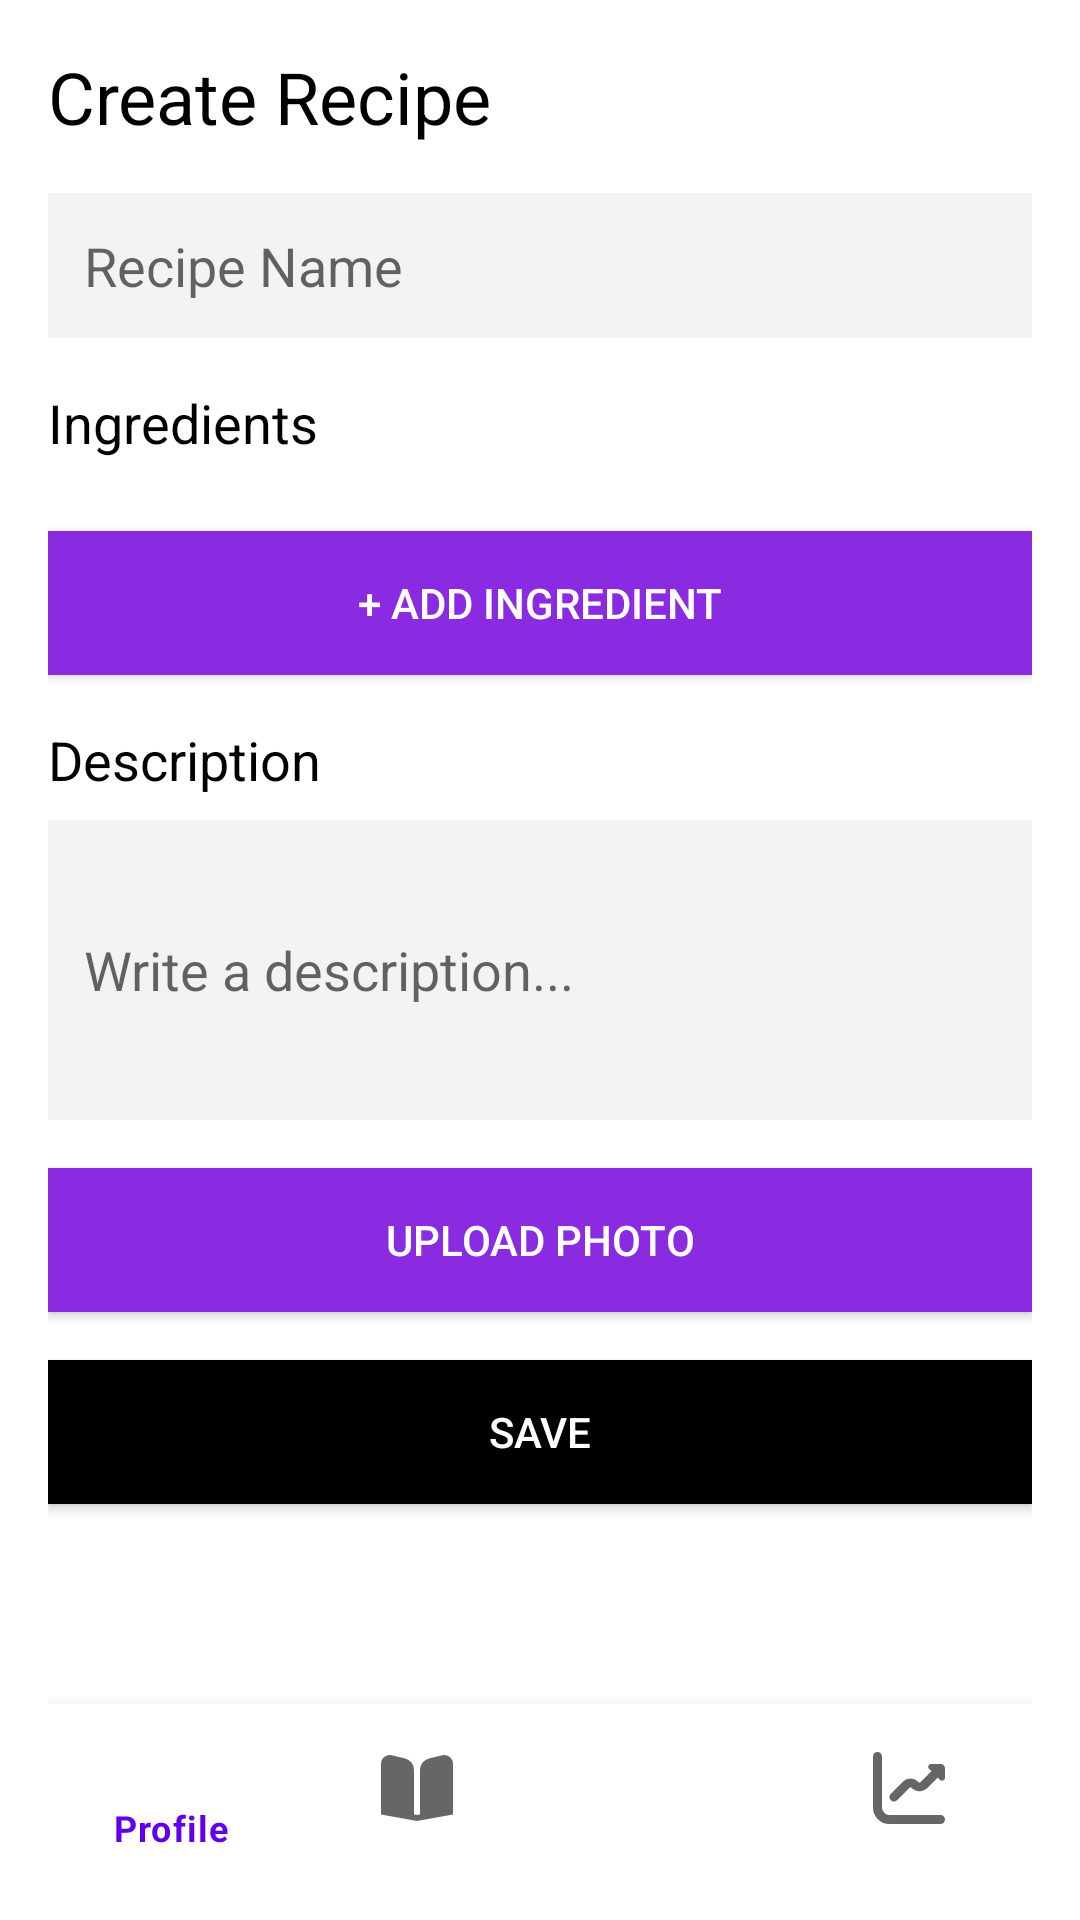

Reconstruct the res/layout file that produces this screen, plus the resources it refers to.
<!-- AndroidManifest.xml: fallback theme Theme.MaterialComponents.DayNight.NoActionBar -->
<!-- res/layout/activity_recipe.xml -->
<?xml version="1.0" encoding="utf-8"?>
<androidx.constraintlayout.widget.ConstraintLayout xmlns:android="http://schemas.android.com/apk/res/android"
    xmlns:app="http://schemas.android.com/apk/res-auto"
    android:layout_width="match_parent"
    android:layout_height="match_parent"
    android:background="@android:color/white"
    android:padding="16dp">

    <TextView
        android:id="@+id/create_recipe_header"
        android:layout_width="wrap_content"
        android:layout_height="wrap_content"
        android:text="Create Recipe"
        android:textSize="24sp"
        android:textColor="#000000"
        app:layout_constraintTop_toTopOf="parent"
        app:layout_constraintStart_toStartOf="parent"/>

    <EditText
        android:id="@+id/recipe_name"
        android:layout_width="0dp"
        android:layout_height="wrap_content"
        android:hint="Recipe Name"
        android:background="@color/light_beige"
        android:padding="12dp"
        app:layout_constraintTop_toBottomOf="@id/create_recipe_header"
        app:layout_constraintStart_toStartOf="parent"
        app:layout_constraintEnd_toEndOf="parent"
        android:layout_marginTop="16dp"/>

    <TextView
        android:id="@+id/ingredients_header"
        android:layout_width="wrap_content"
        android:layout_height="wrap_content"
        android:text="Ingredients"
        android:textSize="18sp"
        android:textColor="#000000"
        app:layout_constraintTop_toBottomOf="@id/recipe_name"
        app:layout_constraintStart_toStartOf="parent"
        android:layout_marginTop="16dp"/>

    <LinearLayout
        android:id="@+id/ingredients_list"
        android:layout_width="0dp"
        android:layout_height="wrap_content"
        android:orientation="vertical"
        app:layout_constraintTop_toBottomOf="@id/ingredients_header"
        app:layout_constraintStart_toStartOf="parent"
        app:layout_constraintEnd_toEndOf="parent"
        android:layout_marginTop="8dp">

        
        

    </LinearLayout>

    <Button
        android:id="@+id/add_ingredient_button"
        android:layout_width="0dp"
        android:layout_height="wrap_content"
        android:text="+ Add Ingredient"
        android:textColor="#FFFFFF"
        android:background="#8A2BE2"
        app:layout_constraintTop_toBottomOf="@id/ingredients_list"
        app:layout_constraintStart_toStartOf="parent"
        app:layout_constraintEnd_toEndOf="parent"
        android:layout_marginTop="16dp"/>

    <TextView
        android:id="@+id/description_header"
        android:layout_width="wrap_content"
        android:layout_height="wrap_content"
        android:text="Description"
        android:textSize="18sp"
        android:textColor="#000000"
        app:layout_constraintTop_toBottomOf="@id/add_ingredient_button"
        app:layout_constraintStart_toStartOf="parent"
        android:layout_marginTop="16dp"/>

    <EditText
        android:id="@+id/recipe_description"
        android:layout_width="0dp"
        android:layout_height="100dp"
        android:hint="Write a description..."
        android:background="@color/light_beige"
        android:padding="12dp"
        app:layout_constraintTop_toBottomOf="@id/description_header"
        app:layout_constraintStart_toStartOf="parent"
        app:layout_constraintEnd_toEndOf="parent"
        android:layout_marginTop="8dp"/>

    <Button
        android:id="@+id/upload_photo_button"
        android:layout_width="0dp"
        android:layout_height="wrap_content"
        android:text="Upload Photo"
        android:textColor="#FFFFFF"
        android:background="#8A2BE2"
        app:layout_constraintTop_toBottomOf="@id/recipe_description"
        app:layout_constraintStart_toStartOf="parent"
        app:layout_constraintEnd_toEndOf="parent"
        android:layout_marginTop="16dp"/>

    <Button
        android:id="@+id/save_recipe_button"
        android:layout_width="0dp"
        android:layout_height="wrap_content"
        android:text="Save"
        android:textColor="#FFFFFF"
        android:background="#000000"
        app:layout_constraintTop_toBottomOf="@id/upload_photo_button"
        app:layout_constraintStart_toStartOf="parent"
        app:layout_constraintEnd_toEndOf="parent"
        android:layout_marginTop="16dp"/>

    <com.google.android.material.bottomnavigation.BottomNavigationView
        android:id="@+id/bottom_navigation"
        android:layout_width="match_parent"
        android:layout_height="wrap_content"
        android:layout_alignParentBottom="true"
        app:layout_constraintBottom_toBottomOf="parent"
        app:menu="@menu/bottom_nav_menu" />

</androidx.constraintlayout.widget.ConstraintLayout>
<!-- resources referenced by this layout -->
<resources>
  <color name="light_beige">#F3F3F3</color>
  <!-- drawable ic_remove (drawable) -->
  <vector xmlns:android="http://schemas.android.com/apk/res/android"
      android:width="24dp"
      android:height="24dp"
      android:viewportWidth="72"
      android:viewportHeight="72">
    <path
        android:pathData="M55.828,16.171c1.562,1.562 1.562,4.095 0,5.657l-34,34C21.048,56.609 20.023,57 19,57s-2.048,-0.391 -2.828,-1.171c-1.562,-1.562 -1.562,-4.095 0,-5.657l34,-34C51.732,14.61 54.268,14.61 55.828,16.171z"
        android:fillColor="@color/beige"/>
    <path
        android:pathData="M55.828,55.829c-1.561,1.562 -4.096,1.562 -5.656,0l-34,-34c-1.562,-1.562 -1.562,-4.095 0,-5.657C16.952,15.391 17.977,15 19,15s2.048,0.391 2.828,1.171l34,34C57.391,51.734 57.391,54.266 55.828,55.829z"
        android:fillColor="@color/beige"/>
  </vector>
  <color name="beige">#D0C6C6</color>
</resources>
